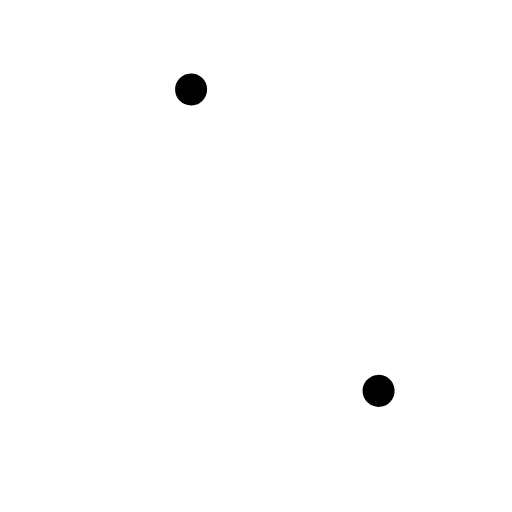
t = 0.00 s
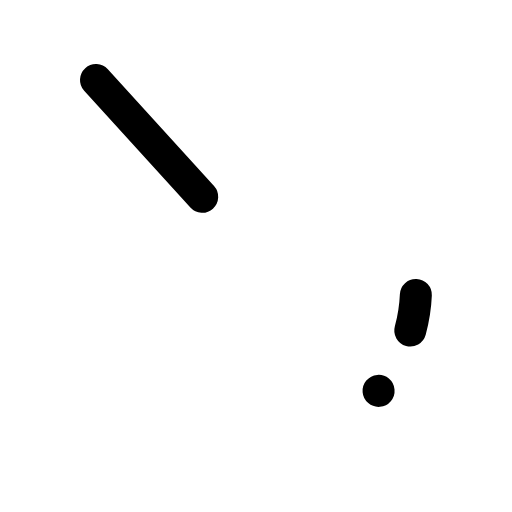
t = 0.60 s
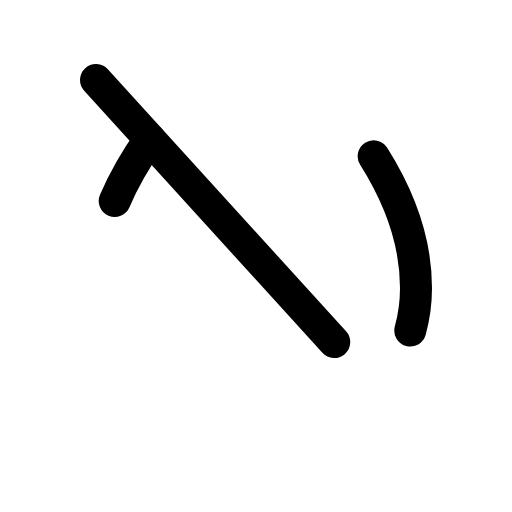
t = 0.98 s
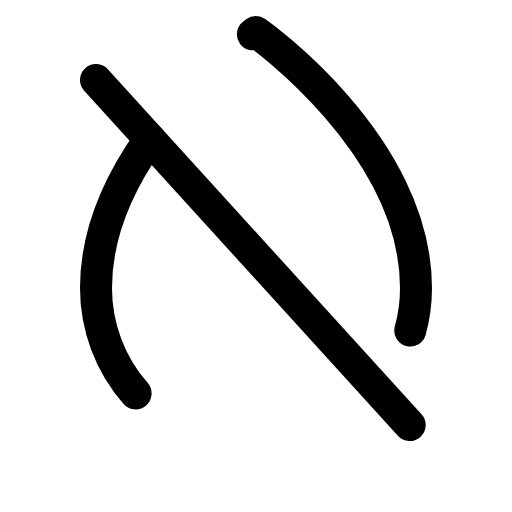
t = 1.35 s
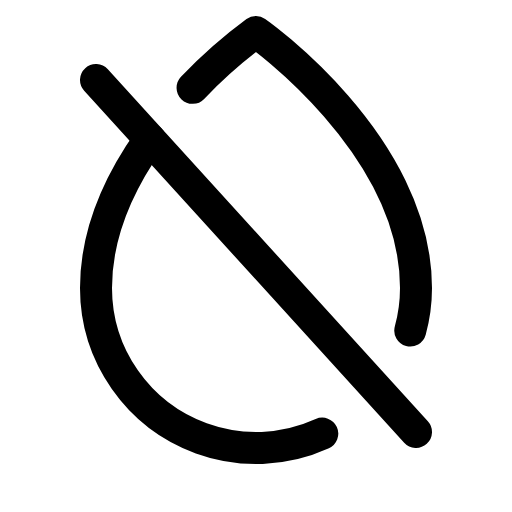
t = 1.73 s
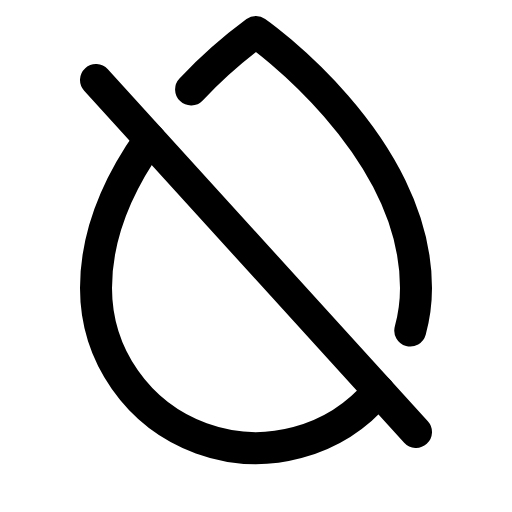
t = 2.10 s

The animated SVG that drew these frames (rendered in a browser with its animation timeline set to each time). Animation: 1 CSS @keyframes rule; one cycle of 2.10 s.

<svg xmlns="http://www.w3.org/2000/svg" viewBox="0 0 256 256">
  <style>
    .draw-line {
      stroke-dasharray: 1;
      stroke-dashoffset: 1;
      animation: phosphor-draw-in 1.5s ease-in-out forwards;
    }
    @keyframes phosphor-draw-in {
      to { stroke-dashoffset: 0; }
    }
  </style><rect width="256" height="256" fill="none"/><line x1="48" y1="40" x2="208" y2="216" fill="none" stroke="currentColor" stroke-linecap="round" stroke-linejoin="round" stroke-width="16" class="draw-line" pathLength="1" style="animation-delay: 0s"/><path d="M205.14,165.28A80.3,80.3,0,0,0,208,144c0-72-80-128-80-128A242.3,242.3,0,0,0,95.54,44.72" fill="none" stroke="currentColor" stroke-linecap="round" stroke-linejoin="round" stroke-width="16" class="draw-line" pathLength="1" style="animation-delay: 0.3s"/><path d="M74.9,69.59C60.11,90.4,48,116,48,144a80,80,0,0,0,141.29,51.42" fill="none" stroke="currentColor" stroke-linecap="round" stroke-linejoin="round" stroke-width="16" class="draw-line" pathLength="1" style="animation-delay: 0.6s"/></svg>
